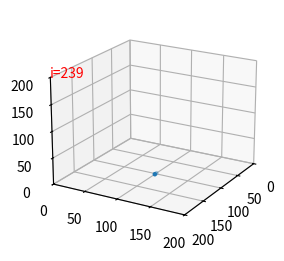

This chart was generated by the following Python code:
import matplotlib.pyplot as plt
import numpy as np
from matplotlib import animation

# Molecular model parameters
T = 119.8  # [K]   Temperature of system
kB = 1.380649e-23  # [J/K] Boltzmann constant

epsilon = T * kB  # [J]   Lennard-Jones Potential well depth of Argon
sigma = 3.405e-10  # [m]   Lennard-Jones Potential well depth of Argon
# radius_max = 10000  # [-]   *sigma Lennard-Jones Potential cutoff max radius of interaction
Ag_m = 6.6335209e-26  # [kg]  Atomic mass of Argon


# Simulation parameters:
N_particles = 2  # [-]   Amount of particles
h = 0.01  # [-]   Time step
N_time = 240  # [-]   Number of time steps
box_L = 200  # [-]   *sigma Length of box

potential_energies = np.zeros(N_time)

# grid (0), random distribution (1), two particles (2)
if N_particles == 2:
    test_state = 2
else:
    test_state = 0


def lj_force(r):
    """ Given the unitless radius between two particles,
    this returns the unitless Lennard Jones Force. """
    force = -4 * (-12 * (r ** -14) + 6 * (r ** -8))
    return force


def potential_energy(r):
    return -4 * (r ** -12 - r ** -6)


def direction(r_abs, x1, x2, y1, y2, z1, z2):
    """ Given the absolute relative distance and x,y,z coordinates
    of two particles, this returns the unit directional vector. """
    r_x = (x2 - x1) / r_abs
    r_y = (y2 - y1) / r_abs
    r_z = (z2 - z1) / r_abs
    return r_x, r_y, r_z


def mic(x1, x2, y1, y2, z1, z2):
    """ Given the x,y,z coordinates of two particles, the minimum image
    convention is applied, returning the closest x,y,z coordinates."""
    x_close, y_close, z_close = x2, y2, z2

    if x2 - x1 > box_L / 2:
        x_close = x2 - box_L
    elif x2 - x1 <= -box_L / 2:
        x_close = x2 + box_L
    if y2 - y1 > box_L / 2:
        y_close = y2 - box_L
    elif y2 - y1 <= -box_L / 2:
        y_close = y2 + box_L
    if z2 - z1 > box_L / 2:
        z_close = z2 - box_L
    elif z2 - z1 <= -box_L / 2:
        z_close = z2 + box_L

    # x_close = (x2 - x1 + box_L / 2) % box_L - box_L / 2
    # y_close = (y2 - y1 + box_L / 2) % box_L - box_L / 2
    # z_close = (z2 - z1 + box_L / 2) % box_L - box_L / 2
    return x_close, y_close, z_close


def distance(x1, x2, y1, y2, z1, z2):
    """ Given the x,y,z coordinates of two particles, this returns the
    absolute distance to the closest partner on the infinite canvas."""
    x2, y2, z2 = mic(x1, x2, y1, y2, z1, z2)
    r_abs = np.sqrt((x2 - x1) ** 2 + (y2 - y1) ** 2 + (z2 - z1) ** 2)
    return r_abs


def periodicity_warp(x_new, y_new, z_new):
    """ Given the updated x,y,z coordinates of a particle, this applies
    periodic boundary conditions, returning the new warped coordinates."""
    if x_new >= box_L:
        x_new = x_new % box_L
    if x_new < 0:
        x_new = box_L - (abs(x_new) % box_L)
    if y_new >= box_L:
        y_new = y_new % box_L
    if y_new < 0:
        y_new = box_L - (abs(y_new) % box_L)
    if z_new >= box_L:
        z_new = z_new % box_L
    if z_new < 0:
        z_new = box_L - (abs(z_new) % box_L)
    return x_new, y_new, z_new


def initialize_particles():
    """ This function returns the initial particle state at t=0. The particle
    state contains for each timestep 6 columns (x,y,z,v_x,v_y,v_z) and N rows. """
    particles = np.zeros((N_time, N_particles, 6))
    print("shape of matrix:", particles.shape, "= (t, N, [x y z vx vy vz])")

    if test_state == 0:
        grid_left_boundary = box_L / 2 - 0.4
        grid_right_boundary = box_L / 2 + 0.3
        box_grid = np.linspace(grid_left_boundary, grid_right_boundary, num=round(N_particles ** (1 / 3)))
        x_grid, y_grid, z_grid = np.meshgrid(box_grid, box_grid, box_grid)
        particles[0, :, 0] = np.matrix.flatten(x_grid)
        particles[0, :, 1] = np.matrix.flatten(y_grid)
        particles[0, :, 2] = np.matrix.flatten(z_grid)
        particles[0, :, 3] = 0  # 1/h
        particles[0, :, 4] = 0  # 1/h
        particles[0, :, 5] = 0  # 1/h
        return particles

    if test_state == 1:
        np.random.seed(0)
        random_left_boundary = box_L / 2 - 1
        random_right_boundary = box_L / 2 + 1
        particles[0, :, 0] = np.random.uniform(random_left_boundary, random_right_boundary, size=N_particles)
        particles[0, :, 1] = np.random.uniform(random_left_boundary, random_right_boundary, size=N_particles)
        particles[0, :, 2] = np.random.uniform(random_left_boundary, random_right_boundary, size=N_particles)
        return particles

    if test_state == 2:
        particles[0, 0, 0], particles[0, 0, 1] = [box_L / 2 + box_L / 4, box_L / 2] #+ box_L / 600]
        particles[0, 1, 0], particles[0, 1, 1] = [box_L / 2 - box_L / 4, box_L / 2] #- box_L / 600]
        particles[0, 0, 3], particles[0, 0, 4] = [-box_L/10, 0]
        particles[0, 1, 3], particles[0, 1, 4] = [box_L/10, 0]
        return particles


def interaction_force(i, j, particles):
    """ Given the time index i, particle index j, and particle state,
        this returns the new x,y,z Force components."""
    x_old, y_old, z_old, vx_old, vy_old, vz_old = particles[i - 1][j]
    f_x, f_y, f_z = [0, 0, 0]
    for k in range(N_particles):
        radius = distance(x_old, particles[i - 1][k][0], y_old, particles[i - 1][k][1], z_old, particles[i - 1][k][2])
        if (k != j) and (radius != 0):
            potential_energies[i] += potential_energy(radius)/2
            force = lj_force(radius)
            r_unit = direction(radius, x_old, particles[i - 1][k][0], y_old, particles[i - 1][k][1], z_old,
                               particles[i - 1][k][2])
            f_x, f_y, f_z = force * r_unit[0], force * r_unit[1], force * r_unit[2]

    return f_x, f_y, f_z


def update_position(i, j, particles, f_x_old, f_y_old, f_z_old):
    """ Given the time index i, particle index j, and particle state,
        this returns the new x,y,z coordinates based on Newtonian dynamics and the Verlet algorithm."""
    x_old, y_old, z_old, vx_old, vy_old, vz_old = particles[i - 1][j]
    # x_new = x_old + vx_old * h + (h ** 2 / (2 * Ag_m)) * f_x_old
    x_new = x_old + vx_old * h + (h ** 2 / 2) * f_x_old
    y_new = y_old + vy_old * h + (h ** 2 / 2) * f_y_old
    z_new = z_old + vz_old * h + (h ** 2 / 2) * f_z_old
    x_new, y_new, z_new = periodicity_warp(x_new, y_new, z_new)
    return x_new, y_new, z_new


def update_velocity(i, j, particles, f_x_old, f_y_old, f_z_old):
    """ Given the time index i, particle index j, and particle state,
    this returns the new x,y,z velocities based on Newtonian dynamics and the Verlet algorithm."""
    x_old, y_old, z_old, vx_old, vy_old, vz_old = particles[i - 1][j]
    x_new, y_new, z_new, vx_new, vy_new, vz_new = particles[i][j]
    vx_new, vy_new, vz_new = vx_old, vy_old, vz_old
    for k in range(N_particles):
        radius = distance(x_new, particles[i][k][0], y_new, particles[i][k][1], z_new, particles[i][k][2])
        if (k != j) and (radius != 0):
            f_new = lj_force(radius)
            r_unit = direction(radius, x_new, particles[i][k][0], y_new, particles[i][k][1], z_new, particles[i][k][2])
            # vx_new = vx_old + (h / (2 * Ag_m)) * (f_x_old + f_new * r_unit[0])
            vx_new = vx_old + (h / 2) * (f_x_old + f_new * r_unit[0])
            vy_new = vy_old + (h / 2) * (f_y_old + f_new * r_unit[1])
            vz_new = vz_old + (h / 2) * (f_z_old + f_new * r_unit[2])
    return vx_new, vy_new, vz_new


def update_single_particle(i, j, particles):
    """ Given the time index i, particle index j, and particle state,
    this returns the new x,y,z coordinates based on Newtonian dynamics and the Verlet algorithm."""
    f_x, f_y, f_z = interaction_force(i, j, particles)
    x_new, y_new, z_new = update_position(i, j, particles, f_x, f_y, f_z)
    particles[i][j][0:3] = [x_new, y_new, z_new]
    vx_new, vy_new, vz_new = update_velocity(i, j, particles, f_x, f_y, f_z)
    particles[i][j][3:6] = [vx_new, vy_new, vz_new]

    return particles


def update_particles(i, particles):
    """ This function updates all particles. """
    for j in range(N_particles):
        particles = update_single_particle(i, j, particles)
    return particles


def kinetic_energy(velocities):
    """ Given the x,y,z velocities, this returns the dimensioneless kinetic energy. """
    v_x, v_y, v_z = velocities
    v_abs = np.sqrt(v_x ** 2 + v_y ** 2 + v_z ** 2)
    return 0.5 * v_abs ** 2


def plot_kinetic_energy(particles):
    """ Given the particle state, this plots the kinetic energy. """
    total_kinetic_energy_list = []
    for particles_t in particles:
        total_kinetic_energy = 0
        for particle_t in particles_t:
            # print(particle_t)
            total_kinetic_energy += kinetic_energy(particle_t[3:])
        total_kinetic_energy_list.append(total_kinetic_energy)

    plt.figure(figsize=(5, 4))
    plt.title("Total Kinetic Energy")
    plt.plot(np.arange(0, N_time), total_kinetic_energy_list)
    plt.xlabel("time point i")
    plt.savefig("kinetic_energies.png")
    plt.close()
    return total_kinetic_energy_list


def plot_potential_energy():
    plt.figure(figsize=(5, 4))
    plt.title("Total Potential Energy")
    plt.plot(np.arange(0, N_time), potential_energies)
    plt.xlabel("time")
    plt.ylabel("potential energy")
    plt.savefig("potential_energies.png")
    plt.close()
    return None


def main():
    """ Main function to be run for this code. """
    particles = initialize_particles()
    for i in range(1, N_time):
        print("\rProgress: {}%".format(round((100 * (i + 1) / N_time))), end='')
        particles = update_particles(i, particles)
    return particles


particles_simulation = main()
fig = plt.figure(figsize=(3, 3), dpi=100)
ax = plt.axes(xlim=(0, box_L), ylim=(0, box_L), zlim=(0, box_L), projection='3d')
ax.view_init(20, 30)
scatter = ax.scatter([], [], [], s=5, marker='o')
iteration = ax.text(box_L, 0, box_L, "i=0", color="red")


def update(i):
    scatter._offsets3d = (particles_simulation[i, :, 0], particles_simulation[i, :, 1], particles_simulation[i, :, 2])
    iteration.set_text("i=" + str(i))
    return scatter, iteration,


anim = animation.FuncAnimation(fig, update, frames=N_time, interval=10)
anim.save('MD_simulation.gif', fps=60)
plt.show()
plot_kinetic_energy(particles_simulation)
plot_potential_energy()
